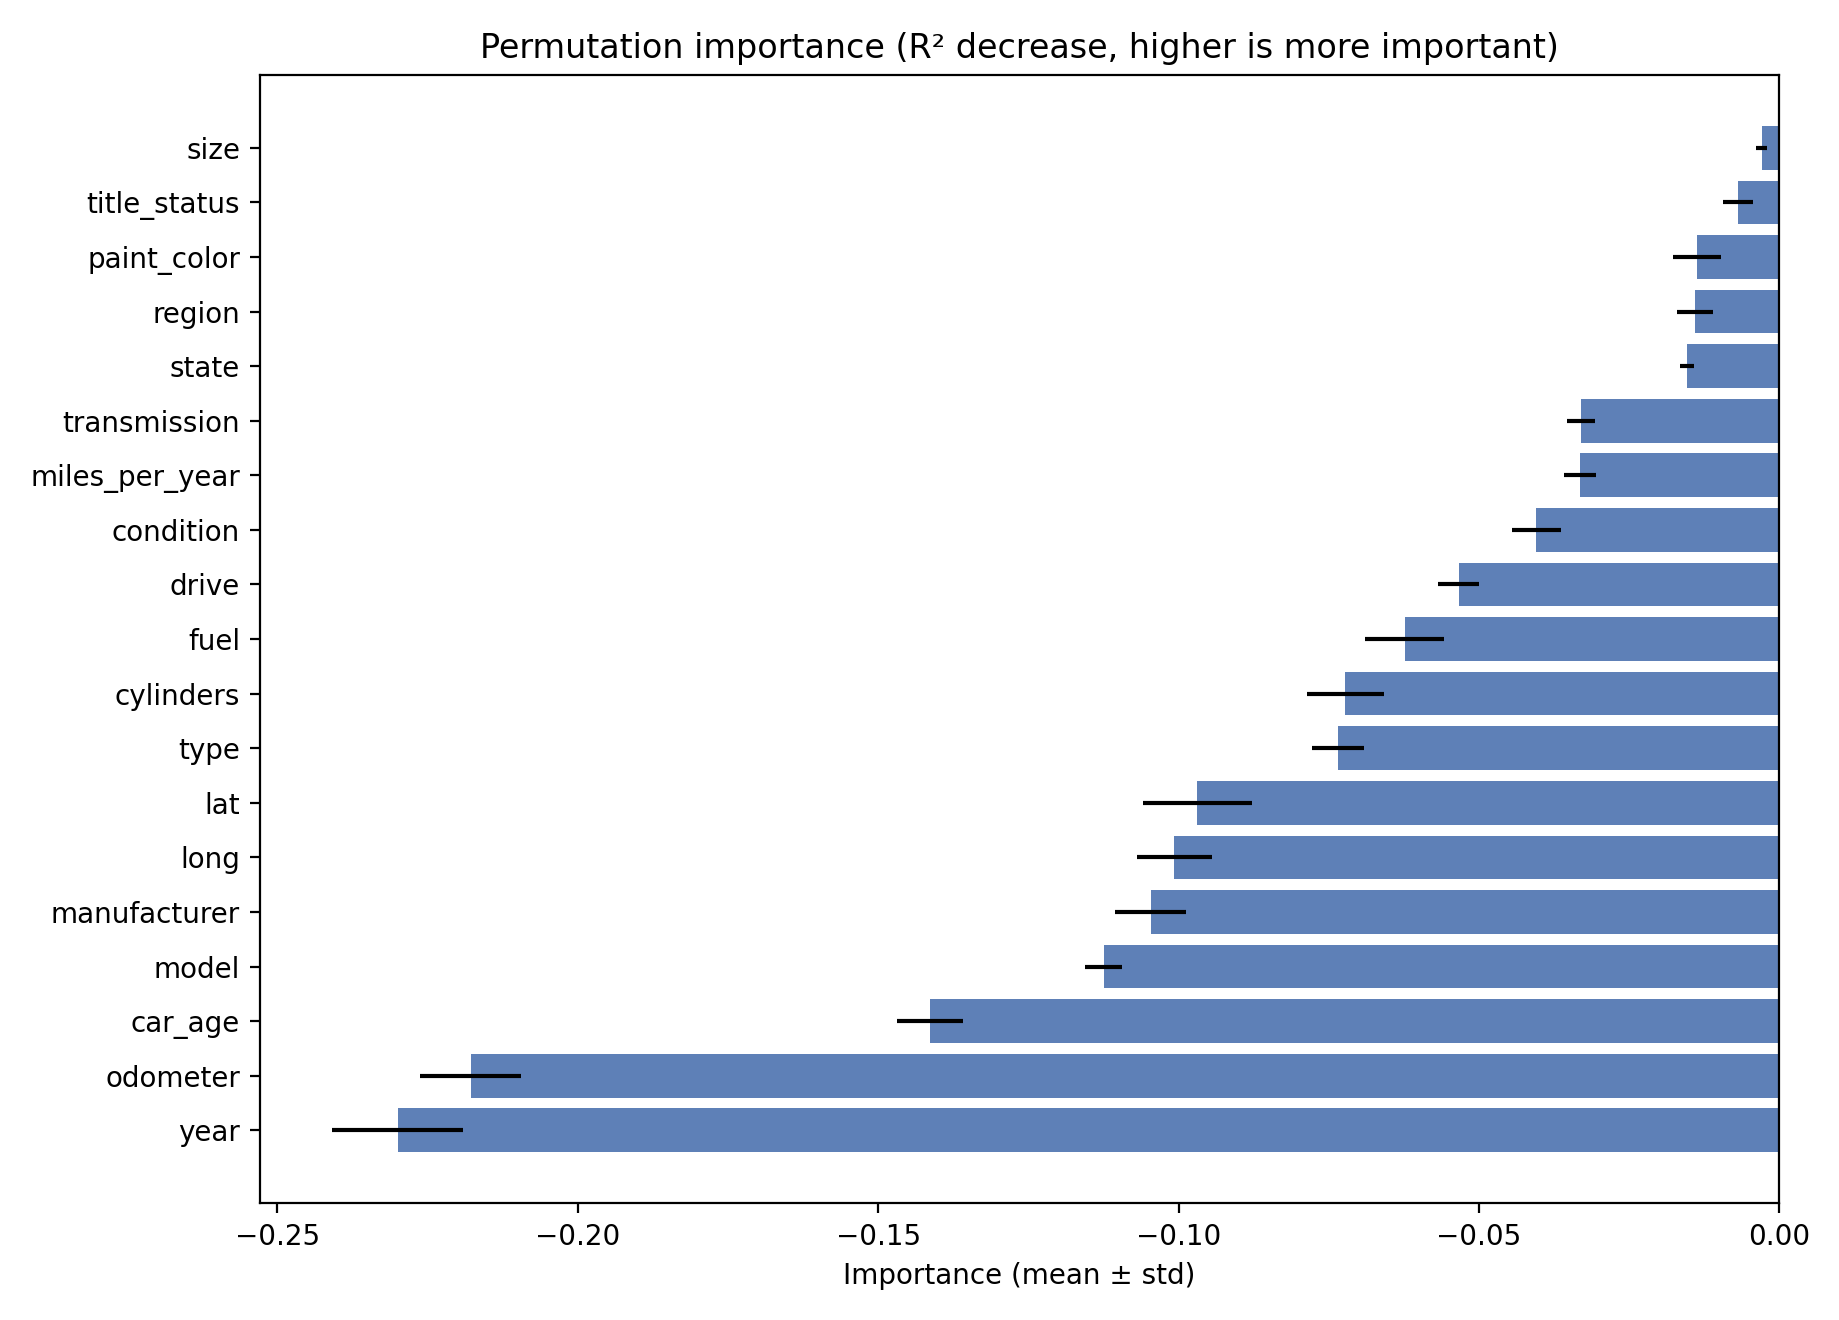

Values plotted in this chart, from the file beside it:
feature, importance_mean, importance_std
size, -0.002964, 0.0008543
title_status, -0.006857, 0.002523
paint_color, -0.01372, 0.003924
region, -0.01408, 0.002974
state, -0.01537, 0.001171
transmission, -0.03305, 0.002347
miles_per_year, -0.03322, 0.002617
condition, -0.04047, 0.004093
drive, -0.05339, 0.003424
fuel, -0.06239, 0.006529
cylinders, -0.07225, 0.006428
type, -0.07343, 0.004334
lat, -0.09687, 0.00902
long, -0.1007, 0.00625
manufacturer, -0.1047, 0.005959
model, -0.1125, 0.003043
car_age, -0.1414, 0.005507
odometer, -0.2179, 0.00846
year, -0.23, 0.01091
